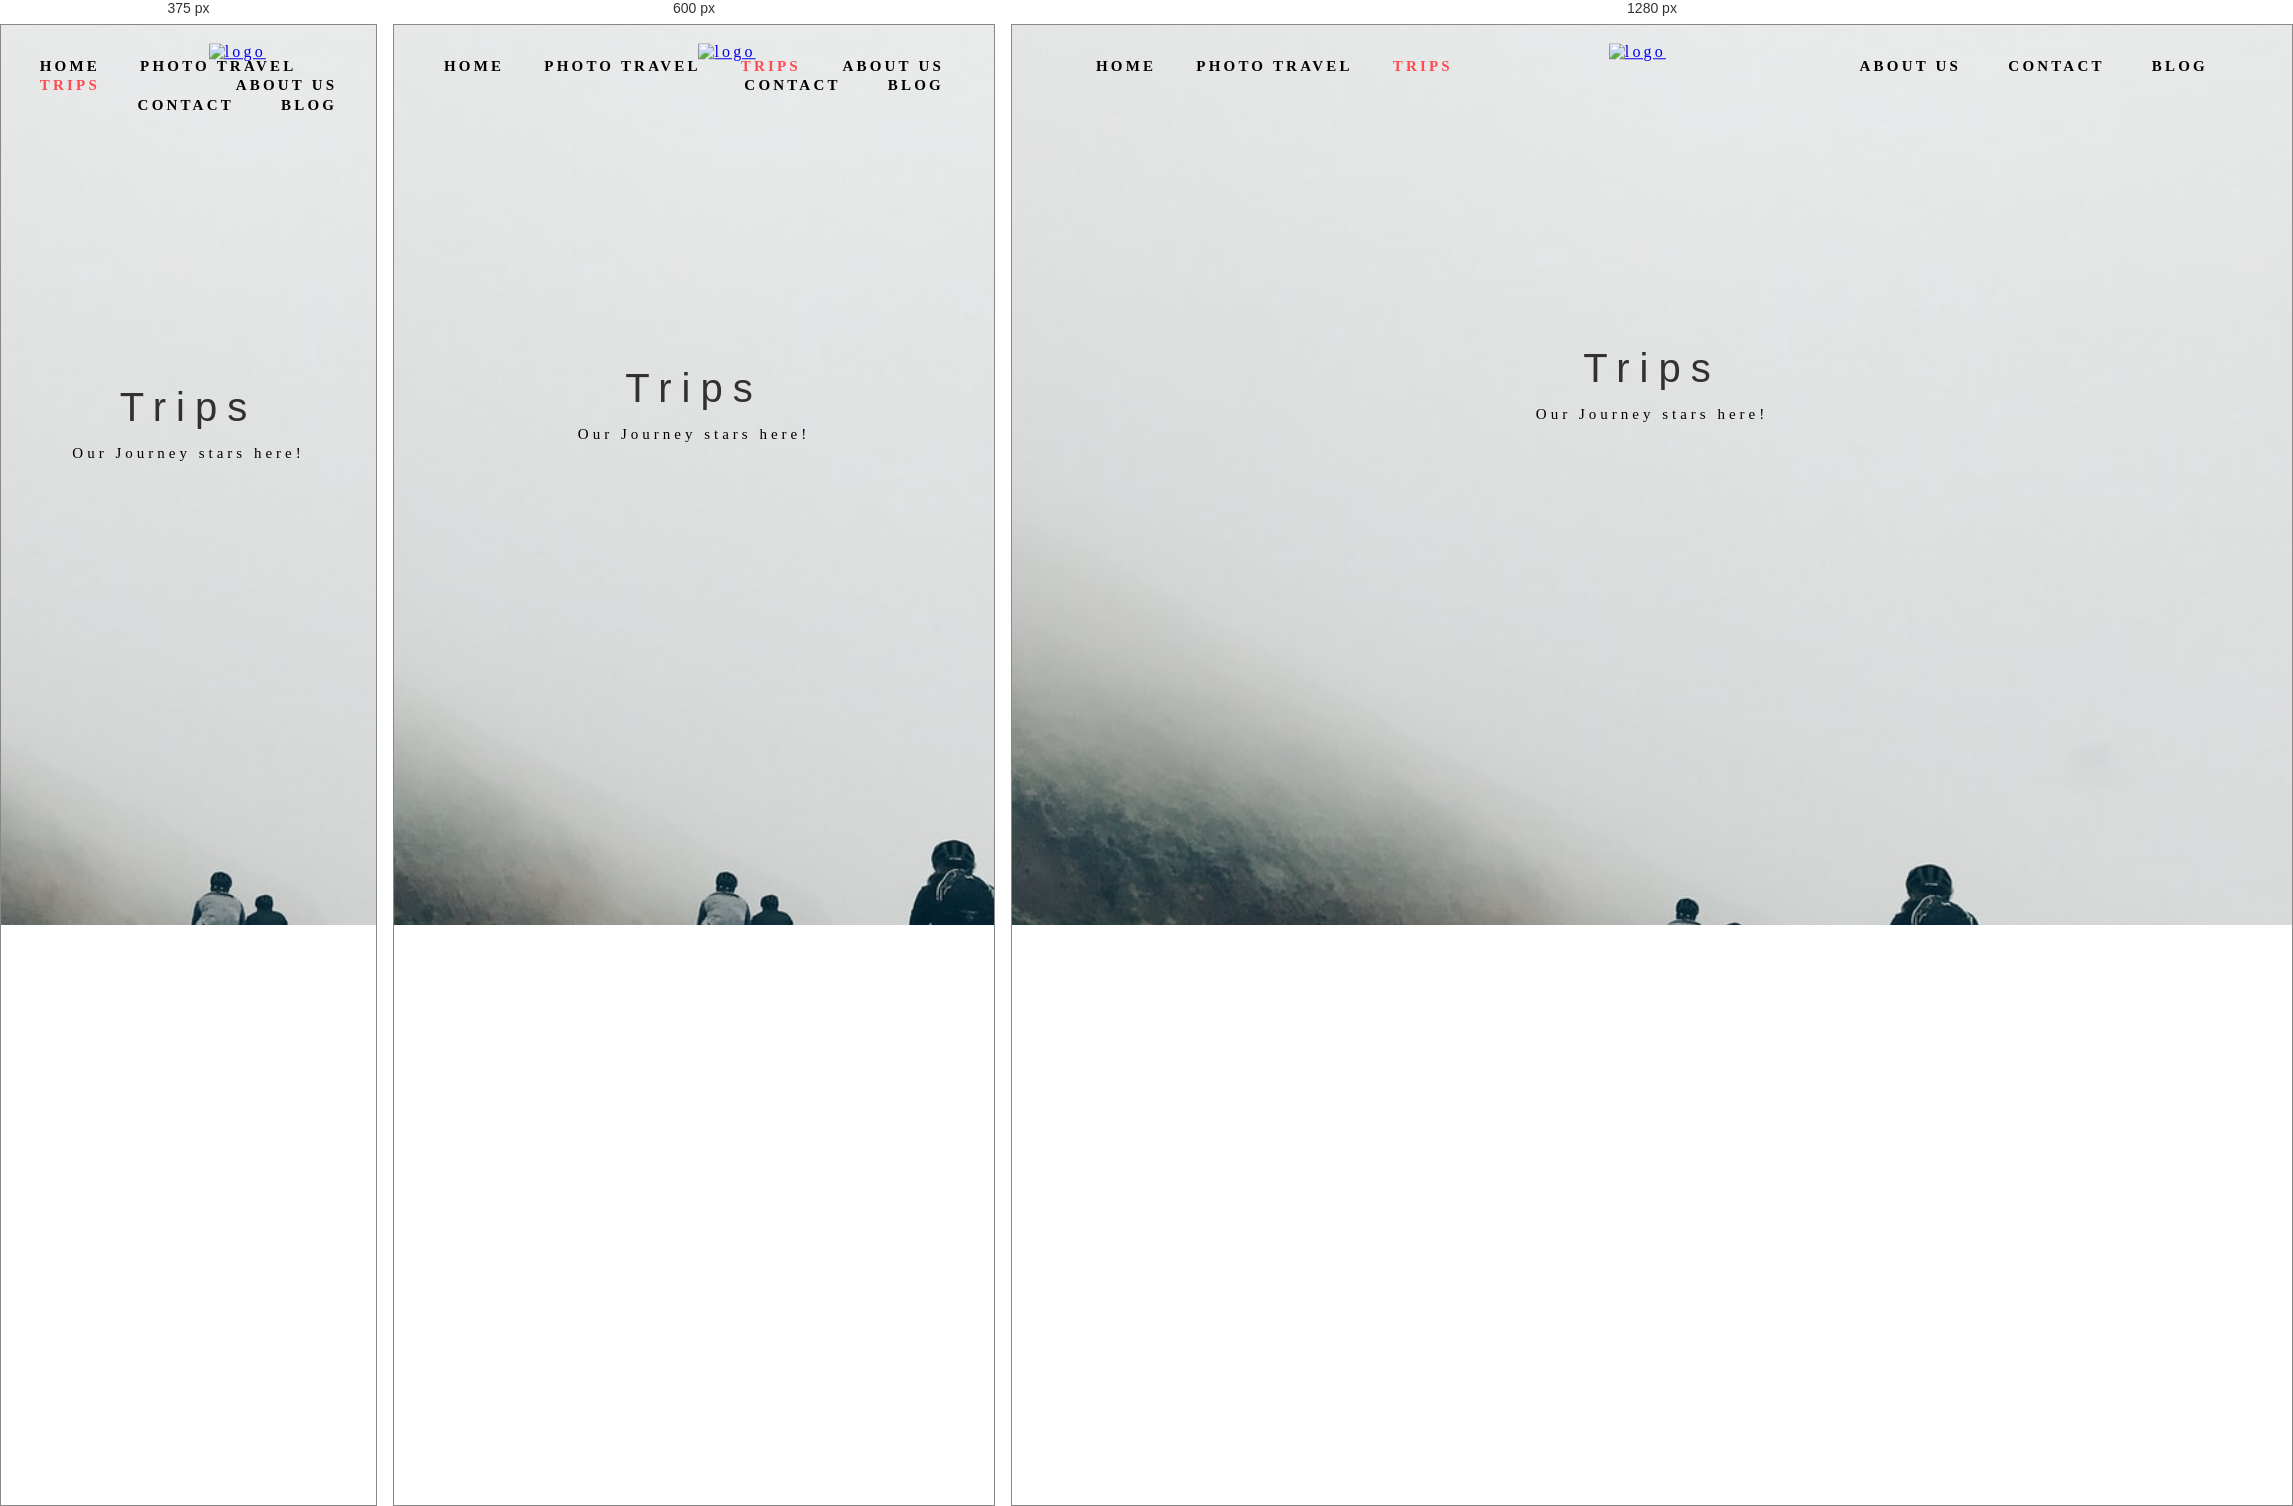
Rendered at 375 px, 600 px and 1280 px, left to right.

<!-- file: trips.html -->
<!DOCTYPE html>
<html lang="en">
<head>
	<meta charset="UTF-8">
	<title>Trips</title>
	<link rel="stylesheet"  type="text/css" href="3trips-style.css">
	<link href="https://fonts.googleapis.com/css2?family=Comic+Neue:ital@1&display=swap" rel="stylesheet">
  	<script src="https://kit.fontawesome.com/a6250f9c75.js" crossorigin="anonymous"></script>
</head>
<body>

	<header> 

          <div class="logo">
            <a href="home.html"><img src="cycle05logo.png" alt="logo"></a>
          </div>
      
      <div class="main">

        <ul>
          <li><a href="home.html" class="cool-link"><i class="fas fa-home"></i>Home</a></li>
          <li><a href="phototravel.html" class="cool-link"><i class="fas fa-image"></i>Photo Travel</a></li>
          <li><a href="trips.html" class="active"><i class="fas fa-clipboard"></i>Trips</a></li>
          <li><a href="aboutus.html" class="cool-link"><i class="fas fa-users"></i></i>About Us</a></li>
          <li><a href="contactus.html" class="cool-link"><i class="fas fa-envelope"></i></i>Contact</a></li>
          <li><a href="blog.html" class="cool-link"><i class="fab fa-buffer"></i>Blog</a></li>
        </ul>

      </div>
  
    <div class="headtext">
   		<h1>Trips</h1>
   		<p>Our Journey stars here!</p>
      <br>
      <br>
    </div>

  </header>

    <!--Text with photo-->
    <div class="recent-trips">
       <div class="text">
         <p>- Recent Trips - </p>
       </div>
       <br>
       <br>
      <div class="container">

          <div class="responsive">
              <div class="gallery">
                 <img src="img/kay-liedl-unsplash.jpg">
              </div>

              <div class="des">
                 <span> April, 2020</span>
                 <a href="https://unsplash.com/photos/ZlJ6qFInqQE" target="_blank"><p>Moutain View in Saint Antönien, Switzerland</p></a></div>
              </div>

          <div class="responsive">
              <div class="gallery">
                  <img src="img/clem-onojeghuo-unsplash.jpg">
              </div>

              <div class="des">
                  <span> April, 2020</span>
                  <a href="https://unsplash.com/photos/mbZsLMDBPiY" target="_blank"><p>Visited Edinburgh in Scotland over he Christmas period</p></a></div>
              </div>

          <div class="responsive">
              <div class="gallery">
                 <img src="img/bicycle-touring-valley-taiwan.jpg">
              </div>
              <div class="des">
                <span>April, 2020</span>
                <a href="https://www.mensjournal.com/adventure/prepare-first-bikepacking-expedition/" target="_blank"><p>Bicycle touring in the East Rift Valley in Taiwan</p></a></div>
              </div>

          </div><!--endcontainer-->
      </div><!--end recent-trips-->

      
      <div class="popular-place">
          <div class="text-place">
              <h3>Popular Places</h3>
              <p>All photos are taken from the site <a href="https://unsplash.com/s/photos/bicycle-travel" target="_blank">Unsplash</a></p>
          </div>
            
            <div class="container2">

                <div class="box">
                    <div class="img-box">
                        <img src="img/bicycle6.jpg">
                    </div>
                    <div class="details">
                      <div class="content2">
                          <h2>Lorem ipsum.</h2>
                          <p>Lorem ipsum dolor sit amet, consectetur. Lorem ipsum dolor sit amet.</p>
                      </div>
                    </div>
                    <div class="placetext">
                      <h3>Liverpool Street, London</h3>
                      <p>United Kingdom</p>
                    </div>
                </div>

            <div class="box">
                <div class="img-box">
                    <img src="img/bicycle16.jpg">
                </div>
                <div class="details">
                  <div class="content2">
                      <h2>Lorem ipsum.</h2>
                      <p>Lorem ipsum dolor sit amet, consectetur. Lorem ipsum dolor sit amet.</p>
                  </div>
                </div>
                <div class="placetext">
                  <h3>Nyhavn, Copenhagen</h3>
                  <p>Denmark</p>
                </div>
            </div>

            <div class="box">
                <div class="img-box">
                    <img src="img/tessa-rampersad-unsplash.jpg">
                </div>
                <div class="details">
                  <div class="content2">
                      <h2>Lorem ipsum.</h2>
                      <p>Lorem ipsum dolor sit amet, consectetur. Lorem ipsum dolor sit amet.</p>
                  </div>
                </div>
                <div class="placetext">
                  <h3>San Francisco</h3>
                  <p>United States</p>
                </div>
            </div>

            <div class="box">
                <div class="img-box">
                    <img src="img/daniel-frank-unsplash.jpg">
                </div>
                <div class="details">
                  <div class="content2">
                      <h2>Lorem ipsum.</h2>
                      <p>Lorem ipsum dolor sit amet, consectetur. Lorem ipsum dolor sit amet.</p>
                  </div>
                </div>
                <div class="placetext">
                  <h3>Prague</h3>
                  <p>Czechia</p>
                </div>
            </div>

            <div class="box">
                <div class="img-box">
                    <img src="img/kay-liedl-unsplash.jpg">
                </div>
                <div class="details">
                  <div class="content2">
                      <h2>Lorem ipsum.</h2>
                      <p>Lorem ipsum dolor sit amet, consectetur. Lorem ipsum dolor sit amet.</p>
                  </div>
                </div>
                <div class="placetext">
                  <h3>Berghaus Sulzfluh</h3>
                  <p>Switzerland</p>
                </div>
            </div>

            <div class="box">
                <div class="img-box">
                    <img src="img/bicycle7.jpg">
                </div>
                <div class="details">
                  <div class="content2">
                      <h2>Lorem ipsum.</h2>
                      <p>Lorem ipsum dolor sit amet, consectetur. Lorem ipsum dolor sit amet.</p>
                  </div>
                </div>
                <div class="placetext">
                  <h3>Piatra Arsă</h3>
                  <p>Romania</p>
                </div>
            </div>

        </div><!--container2-->
    


  <footer>

<div class="footer-top">

          <div class="logowhite">
            <a href="home.html"><img src="cycle01-logo white.png" alt="logo"></a>
          </div>

    <div class="container4">
        <div class="row2">

            <div class="segment-one">   
              <h3>Cycle anywhere</h3>
              <p>Lorem ipsum dolor sit amet.ipsum dolor sit amet, consectetur adipisicing elit. Recusandae, error.</p>
            </div>

            <div class="segment-two">
              <h2>Quick link</h2>
                <ul>
                  <li><a href="home.html">Home</a></li>
                  <li><a href="phototravel.html">Photo Travel</a></li>
                  <li><a href="trip.html">Trips</a></li>
                  <li><a href="aboutus.html">About us</a></li>
                  <li><a href="contactus.html">Contact</a></li>
                  <li><a href="blog.html">Blog</a></li>
                </ul>
            </div>

        <div class="segment-three">
          <h2>Follow us</h2>
          <p>Lorem ipsum dolor sit amet, consectetur adipisicing elit. Vero, similique?</p>
          <a href="#"><i class="fab fa-facebook-square"></i></a>
          <a href="#"><i class="fa fa-instagram"></i></a>
          <a href="#"><i class="fab fa-youtube"></i></a>
        </div>

      <div class="segment-four">
          <h2>Our Newsletter</h2>
          <p>Lorem ipsum dolor sit amet, consectetur adipisicing elit. Natus, obcaecati neque id ex, dolor dignissimos.</p>
        <form action="">
          <input type="email" placeholder="Enter Email">
          <input type="submit" value="subscribe">
        </form>
      </div>

   </div><!--end footer-top-->
</footer>

     <!--footer bottom-->
     <div id="footer">
        <p>Copyright &copy; 2020 | This template is made by Asadbek</p>
     </div>

 </div><!--end popular-place-->

  </body>
  </html>

/* @media block from 3trips-style.css */
@media only screen and (max-width: 700px){
	.responsive{
		width: 50%;
		margin: 6px 0;
	}
}

/* @media block from 3trips-style.css */
@media only screen and (max-width: 500px){
	.responsive{
		width: 100%;
		
	}
}